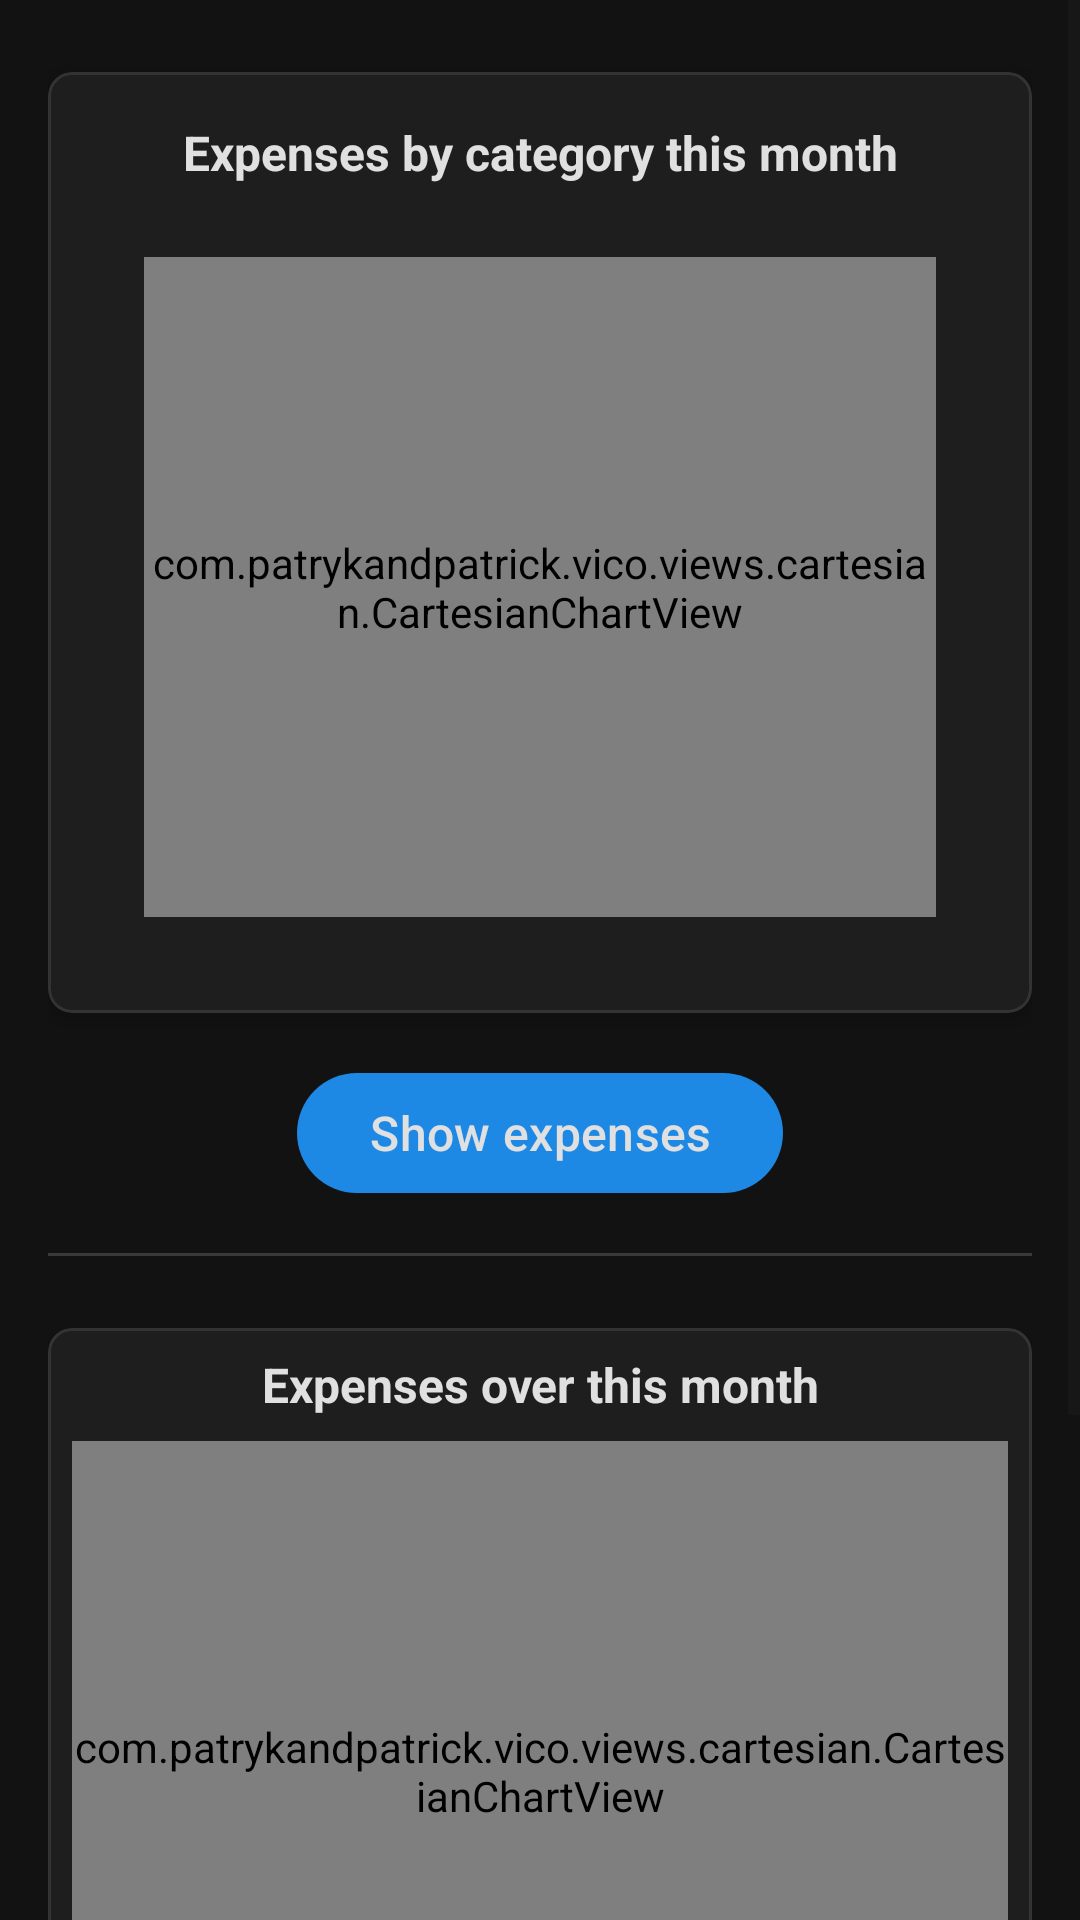

Layout XML and referenced resources for this Android screen:
<!-- AndroidManifest.xml: application theme Theme.AkiraFinancialTracker -->
<!-- res/layout/fragment_stats.xml -->
<FrameLayout
    xmlns:android="http://schemas.android.com/apk/res/android"
    xmlns:app="http://schemas.android.com/apk/res-auto"
    android:layout_width="match_parent"
    android:layout_height="match_parent">

    
    <TextView
        android:id="@+id/noDataTextView"
        android:layout_width="wrap_content"
        android:layout_height="wrap_content"
        android:text="@string/stats_no_data_message"
        android:textSize="@dimen/text_m"
        android:textColor="@color/primary_text"
        android:gravity="center"
        android:visibility="gone"
        android:layout_gravity="center" />

    
    <ScrollView
        android:layout_width="match_parent"
        android:layout_height="match_parent"
        android:fillViewport="true">

        <LinearLayout
            android:layout_width="match_parent"
            android:layout_height="wrap_content"
            android:orientation="vertical"
            android:padding="@dimen/spacing_m">

            
            <com.google.android.material.card.MaterialCardView
                android:id="@+id/stats_card"
                android:layout_width="match_parent"
                android:layout_height="wrap_content"
                android:layout_marginTop="@dimen/spacing_s"
                android:layout_marginBottom="@dimen/spacing_s"
                app:strokeColor="@color/tertiary_background"
                app:cardElevation="4dp"
                app:cardCornerRadius="8dp"
                app:cardBackgroundColor="@color/secondary_background">

                <FrameLayout
                    android:layout_width="match_parent"
                    android:layout_height="wrap_content"
                    android:padding="@dimen/spacing_s">

                    
                    <LinearLayout
                        android:id="@+id/category_sums_container"
                        android:layout_width="match_parent"
                        android:layout_height="wrap_content"
                        android:orientation="vertical"
                        android:visibility="visible"
                        android:padding="@dimen/spacing_s">

                        <com.google.android.material.textview.MaterialTextView
                            android:id="@+id/category_sums_header"
                            android:layout_width="match_parent"
                            android:layout_height="wrap_content"
                            android:text="@string/stats_monthly_expenses_header"
                            android:textSize="@dimen/text_s"
                            android:textColor="@color/primary_text"
                            android:textStyle="bold"
                            android:gravity="center_horizontal"
                            android:layout_marginBottom="@dimen/spacing_s" />

                        <com.patrykandpatrick.vico.views.cartesian.CartesianChartView
                            android:id="@+id/category_chart_view"
                            android:layout_width="match_parent"
                            android:layout_height="220dp"
                            app:chartStyle="@style/ExpenseChartStyle"
                            android:layout_margin="@dimen/spacing_m"/>
                    </LinearLayout>

                </FrameLayout>
            </com.google.android.material.card.MaterialCardView>

            
            <com.google.android.material.button.MaterialButton
                android:id="@+id/chart_toggle_button"
                android:layout_width="wrap_content"
                android:layout_height="wrap_content"
                android:layout_gravity="center_horizontal"
                android:layout_marginTop="@dimen/spacing_s"
                android:layout_marginBottom="@dimen/spacing_s"
                android:text="@string/stats_toggle_button_expenses"
                android:textSize="@dimen/text_s" />

            
            <View
                android:id="@+id/divider"
                android:layout_width="match_parent"
                android:layout_height="1dp"
                android:background="@color/divider"
                android:layout_marginTop="@dimen/spacing_s"
                android:layout_marginBottom="@dimen/spacing_m" />

            
            <com.google.android.material.card.MaterialCardView
                android:id="@+id/sums_container"
                android:layout_width="match_parent"
                android:layout_height="wrap_content"
                android:layout_marginTop="@dimen/spacing_s"
                android:layout_marginBottom="@dimen/spacing_l"
                app:cardElevation="4dp"
                app:strokeColor="@color/tertiary_background"
                app:cardCornerRadius="8dp"
                app:cardBackgroundColor="@color/secondary_background">

                <LinearLayout
                    android:layout_width="match_parent"
                    android:layout_height="wrap_content"
                    android:orientation="vertical"
                    android:padding="@dimen/spacing_s">

                    <com.google.android.material.textview.MaterialTextView
                        android:id="@+id/sums_chart_header"
                        android:layout_width="match_parent"
                        android:layout_height="wrap_content"
                        android:text="@string/stats_general_expenses_header"
                        android:textSize="@dimen/text_s"
                        android:textColor="@color/primary_text"
                        android:textStyle="bold"
                        android:gravity="center_horizontal"
                        android:layout_marginBottom="@dimen/spacing_s" />

                    <com.patrykandpatrick.vico.views.cartesian.CartesianChartView
                        android:id="@+id/sums_chart_view"
                        android:layout_width="match_parent"
                        android:layout_height="220dp"
                        app:chartStyle="@style/SumsChartStyle" />
                </LinearLayout>
            </com.google.android.material.card.MaterialCardView>

            <com.google.android.material.button.MaterialButton
                android:id="@+id/sums_toggle_button"
                android:layout_width="wrap_content"
                android:layout_height="wrap_content"
                android:layout_gravity="center_horizontal"
                android:layout_marginBottom="@dimen/spacing_xl"
                android:text="@string/stats_toggle_button_expenses"
                android:textSize="@dimen/text_s" />
        </LinearLayout>
    </ScrollView>
</FrameLayout>
<!-- resources referenced by this layout -->
<resources>
  <color name="divider">#393939</color>
  <color name="primary_text">#e0e0e0</color>
  <color name="secondary_background">#1e1e1e</color>
  <color name="tertiary_background">#333333</color>
  <dimen name="spacing_l">32dp</dimen>
  <dimen name="spacing_m">16dp</dimen>
  <dimen name="spacing_s">8dp</dimen>
  <dimen name="spacing_xl">64dp</dimen>
  <dimen name="text_m">24sp</dimen>
  <dimen name="text_s">16sp</dimen>
  <string name="stats_general_expenses_header">Expenses over this month</string>
  <string name="stats_monthly_expenses_header">Expenses by category this month</string>
  <string name="stats_no_data_message">You don\'t have enough data to display statistics. Log more transactions!</string>
  <string name="stats_toggle_button_expenses">Show expenses</string>
  <style name="ExpenseChartStyle">
          <item name="bottomAxisStyle">@style/BaseBottomAxisStyle</item>
          <item name="columnLayerStyle">@style/ExpenseChartColumnLayerStyle</item>
          <item name="layers">column</item>
          <item name="showBottomAxis">true</item>
          <item name="showStartAxis">true</item>
          <item name="scalableEndLayerPadding">@dimen/spacing_m</item>
          <item name="scalableStartLayerPadding">@dimen/spacing_m</item>
      </style>
  <style name="SumsChartStyle">
          <item name="bottomAxisStyle">@style/BaseBottomAxisStyle</item>
          <item name="lineLayerStyle">@style/SumsChartLineLayerStyle</item>
          <item name="layers">line</item>
          <item name="showBottomAxis">true</item>
          <item name="showStartAxis">true</item>
          <item name="scrollEnabled">true</item>
          <item name="scalableEndLayerPadding">@dimen/spacing_m</item>
          <item name="scalableStartLayerPadding">@dimen/spacing_m</item>
      </style>
  <style name="Theme.AkiraFinancialTracker" parent="Base.Theme.AkiraFinancialTracker" />
  <style name="BaseBottomAxisStyle">
          <item name="horizontalAxisLabelSpacing">6</item>
      </style>
  <style name="ExpenseChartColumnLayerStyle">
          <item name="column1Style">@style/ExpenseChartColumn1Style</item>
      </style>
  <style name="SumsChartLineLayerStyle">
          <item name="line1Style">@style/SumsLine1Style</item>
      </style>
  <style name="Base.Theme.AkiraFinancialTracker" parent="Theme.Material3.Dark.NoActionBar">
          
          <item name="colorPrimary">@color/accent_blue</item>
          <item name="colorOnPrimary">@color/primary_text</item>
          <item name="colorOnSecondary">@color/secondary_text</item>
  
          
          <item name="android:colorBackground">@color/background</item>
          <item name="colorSecondaryContainer">@color/secondary_background</item>
          <item name="colorSecondaryVariant">@color/tertiary_background</item>
  
          
          <item name="android:textColorPrimary">@color/primary_text</item>
          <item name="android:textColorSecondary">@color/secondary_text</item>
  
          
          <item name="dividerColor">@color/divider</item>
          <item name="colorControlNormal">@color/disabled_element</item>
          <item name="colorControlActivated">@color/accent_blue</item>
  
          
          <item name="android:statusBarColor">@color/background</item>
          <item name="android:navigationBarColor">@color/background</item>
      </style>
  <style name="ExpenseChartColumn1Style" parent="BaseColumnStyle">
          <item name="android:color">@color/accent_purple</item>
      </style>
  <style name="SumsLine1Style" parent="BaseLineStyle">
          <item name="android:color">@color/accent_purple</item>
      </style>
  <color name="accent_blue">#1e88e5</color>
  <color name="secondary_text">#b0b0b0</color>
  <color name="background">#121212</color>
  <color name="disabled_element">#1c1c1c</color>
  <style name="BaseColumnStyle">
          <item name="thickness">8dp</item>
      </style>
  <color name="accent_purple">#7C4DFF</color>
  <style name="BaseLineStyle">
          <item name="android:width">2dp</item>
      </style>
</resources>
